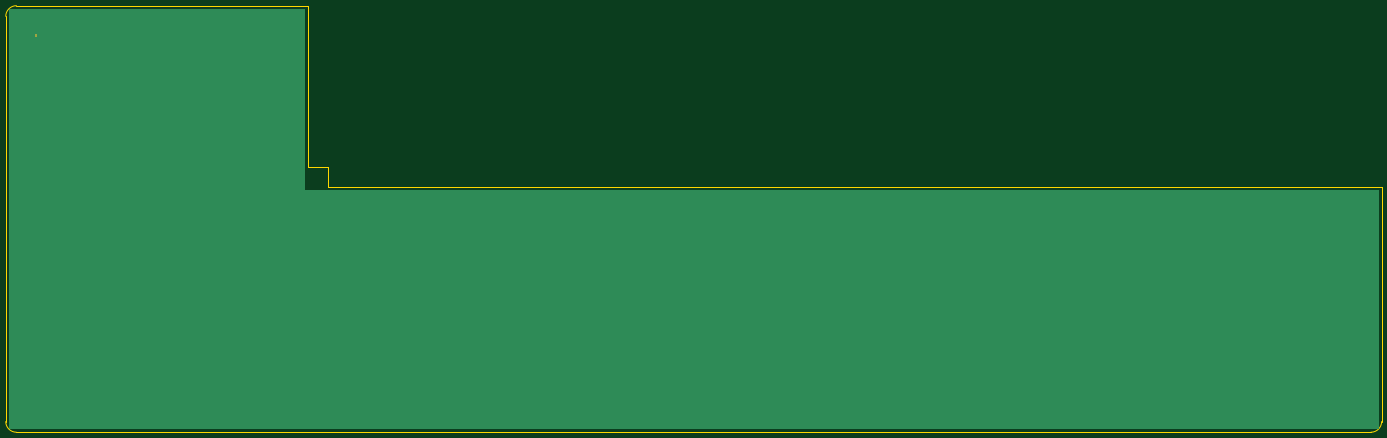
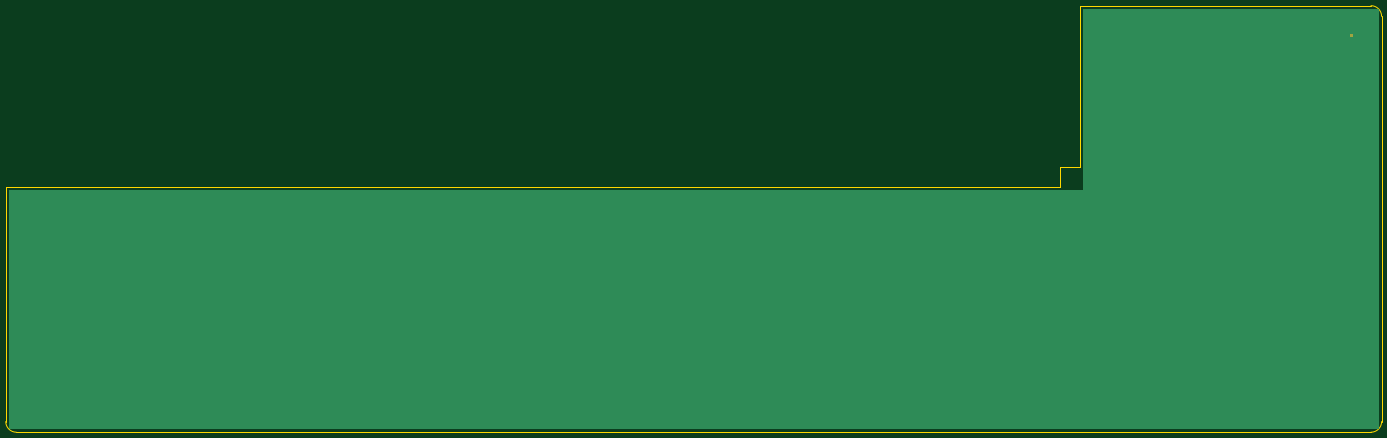
Circuit board: 9 layer files. Board 478.7 x 148.4 mm.
- bottom_copper: plate-B_Cu.gbl (744 bytes)
- bottom_mask: plate-B_Mask.gbs (600 bytes)
- bottom_silk: plate-B_Silkscreen.gbo (451 bytes)
- outline: plate-Edge_Cuts.gm1 (27609 bytes)
- top_copper: plate-F_Cu.gtl (744 bytes)
- top_mask: plate-F_Mask.gts (600 bytes)
- top_silk: plate-F_Silkscreen.gto (451 bytes)
- drill: plate-NPTH.drl (264 bytes)
- drill: plate-PTH.drl (260 bytes)

=== bottom_copper: plate-B_Cu.gbl ===
%TF.GenerationSoftware,KiCad,Pcbnew,10.0.8*%
%TF.CreationDate,2026-11-26T17:40:41+01:00*%
%TF.ProjectId,plate,706c6174-652e-46b6-9963-61645f706362,rev?*%
%TF.SameCoordinates,Original*%
%TF.FileFunction,Copper,L2,Bot*%
%TF.FilePolarity,Positive*%
%FSLAX46Y46*%
G04 Gerber Fmt 4.6, Leading zero omitted, Abs format (unit mm)*
G04 Created by KiCad (PCBNEW 10.0.8) date 2026-11-26 17:40:41*
%MOMM*%
%LPD*%
G01*
G04 APERTURE LIST*
G04 APERTURE END LIST*
G36*
X101000000Y-101000000D02*
G01*
X204000000Y-101000000D01*
X204000000Y-247411290D01*
X101000000Y-247411290D01*
X101000000Y-101000000D01*
G37*
G36*
X101000000Y-164184677D02*
G01*
X577713710Y-164184677D01*
X577713710Y-247411290D01*
X101000000Y-247411290D01*
X101000000Y-164184677D01*
G37*
M02*

=== bottom_mask: plate-B_Mask.gbs ===
%TF.GenerationSoftware,KiCad,Pcbnew,10.0.8*%
%TF.CreationDate,2026-11-26T17:40:41+01:00*%
%TF.ProjectId,plate,706c6174-652e-46b6-9963-61645f706362,rev?*%
%TF.SameCoordinates,Original*%
%TF.FileFunction,Soldermask,Bot*%
%TF.FilePolarity,Negative*%
%FSLAX46Y46*%
G04 Gerber Fmt 4.6, Leading zero omitted, Abs format (unit mm)*
G04 Created by KiCad (PCBNEW 10.0.8) date 2026-11-26 17:40:41*
%MOMM*%
%LPD*%
G01*
G04 APERTURE LIST*
G04 APERTURE END LIST*
G36*
X110000000Y-110000000D02*
G01*
X111000000Y-110000000D01*
X111000000Y-111000000D01*
X110000000Y-111000000D01*
X110000000Y-110000000D01*
G37*
M02*

=== bottom_silk: plate-B_Silkscreen.gbo ===
%TF.GenerationSoftware,KiCad,Pcbnew,10.0.8*%
%TF.CreationDate,2026-11-26T17:40:41+01:00*%
%TF.ProjectId,plate,706c6174-652e-46b6-9963-61645f706362,rev?*%
%TF.SameCoordinates,Original*%
%TF.FileFunction,Legend,Bot*%
%TF.FilePolarity,Positive*%
%FSLAX46Y46*%
G04 Gerber Fmt 4.6, Leading zero omitted, Abs format (unit mm)*
G04 Created by KiCad (PCBNEW 10.0.8) date 2026-11-26 17:40:41*
%MOMM*%
%LPD*%
G01*
G04 APERTURE LIST*
G04 APERTURE END LIST*
M02*

=== outline: plate-Edge_Cuts.gm1 (27609 bytes, source omitted) ===
=== top_copper: plate-F_Cu.gtl ===
%TF.GenerationSoftware,KiCad,Pcbnew,10.0.8*%
%TF.CreationDate,2026-11-26T17:40:41+01:00*%
%TF.ProjectId,plate,706c6174-652e-46b6-9963-61645f706362,rev?*%
%TF.SameCoordinates,Original*%
%TF.FileFunction,Copper,L1,Top*%
%TF.FilePolarity,Positive*%
%FSLAX46Y46*%
G04 Gerber Fmt 4.6, Leading zero omitted, Abs format (unit mm)*
G04 Created by KiCad (PCBNEW 10.0.8) date 2026-11-26 17:40:41*
%MOMM*%
%LPD*%
G01*
G04 APERTURE LIST*
G04 APERTURE END LIST*
G36*
X101000000Y-101000000D02*
G01*
X204000000Y-101000000D01*
X204000000Y-247411290D01*
X101000000Y-247411290D01*
X101000000Y-101000000D01*
G37*
G36*
X101000000Y-164184677D02*
G01*
X577713710Y-164184677D01*
X577713710Y-247411290D01*
X101000000Y-247411290D01*
X101000000Y-164184677D01*
G37*
M02*

=== top_mask: plate-F_Mask.gts ===
%TF.GenerationSoftware,KiCad,Pcbnew,10.0.8*%
%TF.CreationDate,2026-11-26T17:40:41+01:00*%
%TF.ProjectId,plate,706c6174-652e-46b6-9963-61645f706362,rev?*%
%TF.SameCoordinates,Original*%
%TF.FileFunction,Soldermask,Top*%
%TF.FilePolarity,Negative*%
%FSLAX46Y46*%
G04 Gerber Fmt 4.6, Leading zero omitted, Abs format (unit mm)*
G04 Created by KiCad (PCBNEW 10.0.8) date 2026-11-26 17:40:41*
%MOMM*%
%LPD*%
G01*
G04 APERTURE LIST*
G04 APERTURE END LIST*
G36*
X110000000Y-110000000D02*
G01*
X111000000Y-110000000D01*
X111000000Y-111000000D01*
X110000000Y-111000000D01*
X110000000Y-110000000D01*
G37*
M02*

=== top_silk: plate-F_Silkscreen.gto ===
%TF.GenerationSoftware,KiCad,Pcbnew,10.0.8*%
%TF.CreationDate,2026-11-26T17:40:41+01:00*%
%TF.ProjectId,plate,706c6174-652e-46b6-9963-61645f706362,rev?*%
%TF.SameCoordinates,Original*%
%TF.FileFunction,Legend,Top*%
%TF.FilePolarity,Positive*%
%FSLAX46Y46*%
G04 Gerber Fmt 4.6, Leading zero omitted, Abs format (unit mm)*
G04 Created by KiCad (PCBNEW 10.0.8) date 2026-11-26 17:40:41*
%MOMM*%
%LPD*%
G01*
G04 APERTURE LIST*
G04 APERTURE END LIST*
M02*

=== drill: plate-NPTH.drl ===
M48
; DRILL file KiCad 10.0.8 date 2026-11-26T17:40:41
; FORMAT={-:-/ absolute / metric / decimal}
; #@! TF.CreationDate,2026-11-26T17:40:41+01:00
; #@! TF.GenerationSoftware,Kicad,Pcbnew,10.0.8
; #@! TF.FileFunction,NonPlated,1,2,NPTH
FMAT,2
METRIC
%
G90
G05
M30

=== drill: plate-PTH.drl ===
M48
; DRILL file KiCad 10.0.8 date 2026-11-26T17:16:16
; FORMAT={-:-/ absolute / metric / decimal}
; #@! TF.CreationDate,2026-11-26T17:16:16+01:00
; #@! TF.GenerationSoftware,Kicad,Pcbnew,10.0.8
; #@! TF.FileFunction,Plated,1,2,PTH
FMAT,2
METRIC
%
G90
G05
M30
